Image classification data set "new622" (ztlmememe/Phase-Detection-Methods-for-Alzheimer-s-disease- on GitHub). Class labels (4): mild demented, moderate demented, non demented, very mild demented.

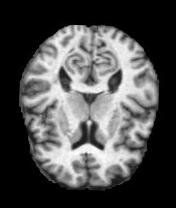
Label: non demented

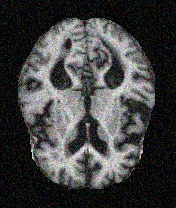
Label: mild demented

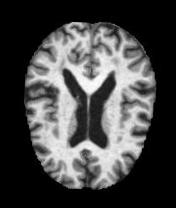
Label: non demented

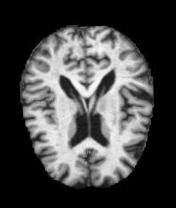
Label: very mild demented

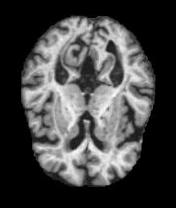
Label: mild demented

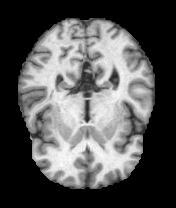
Label: very mild demented
